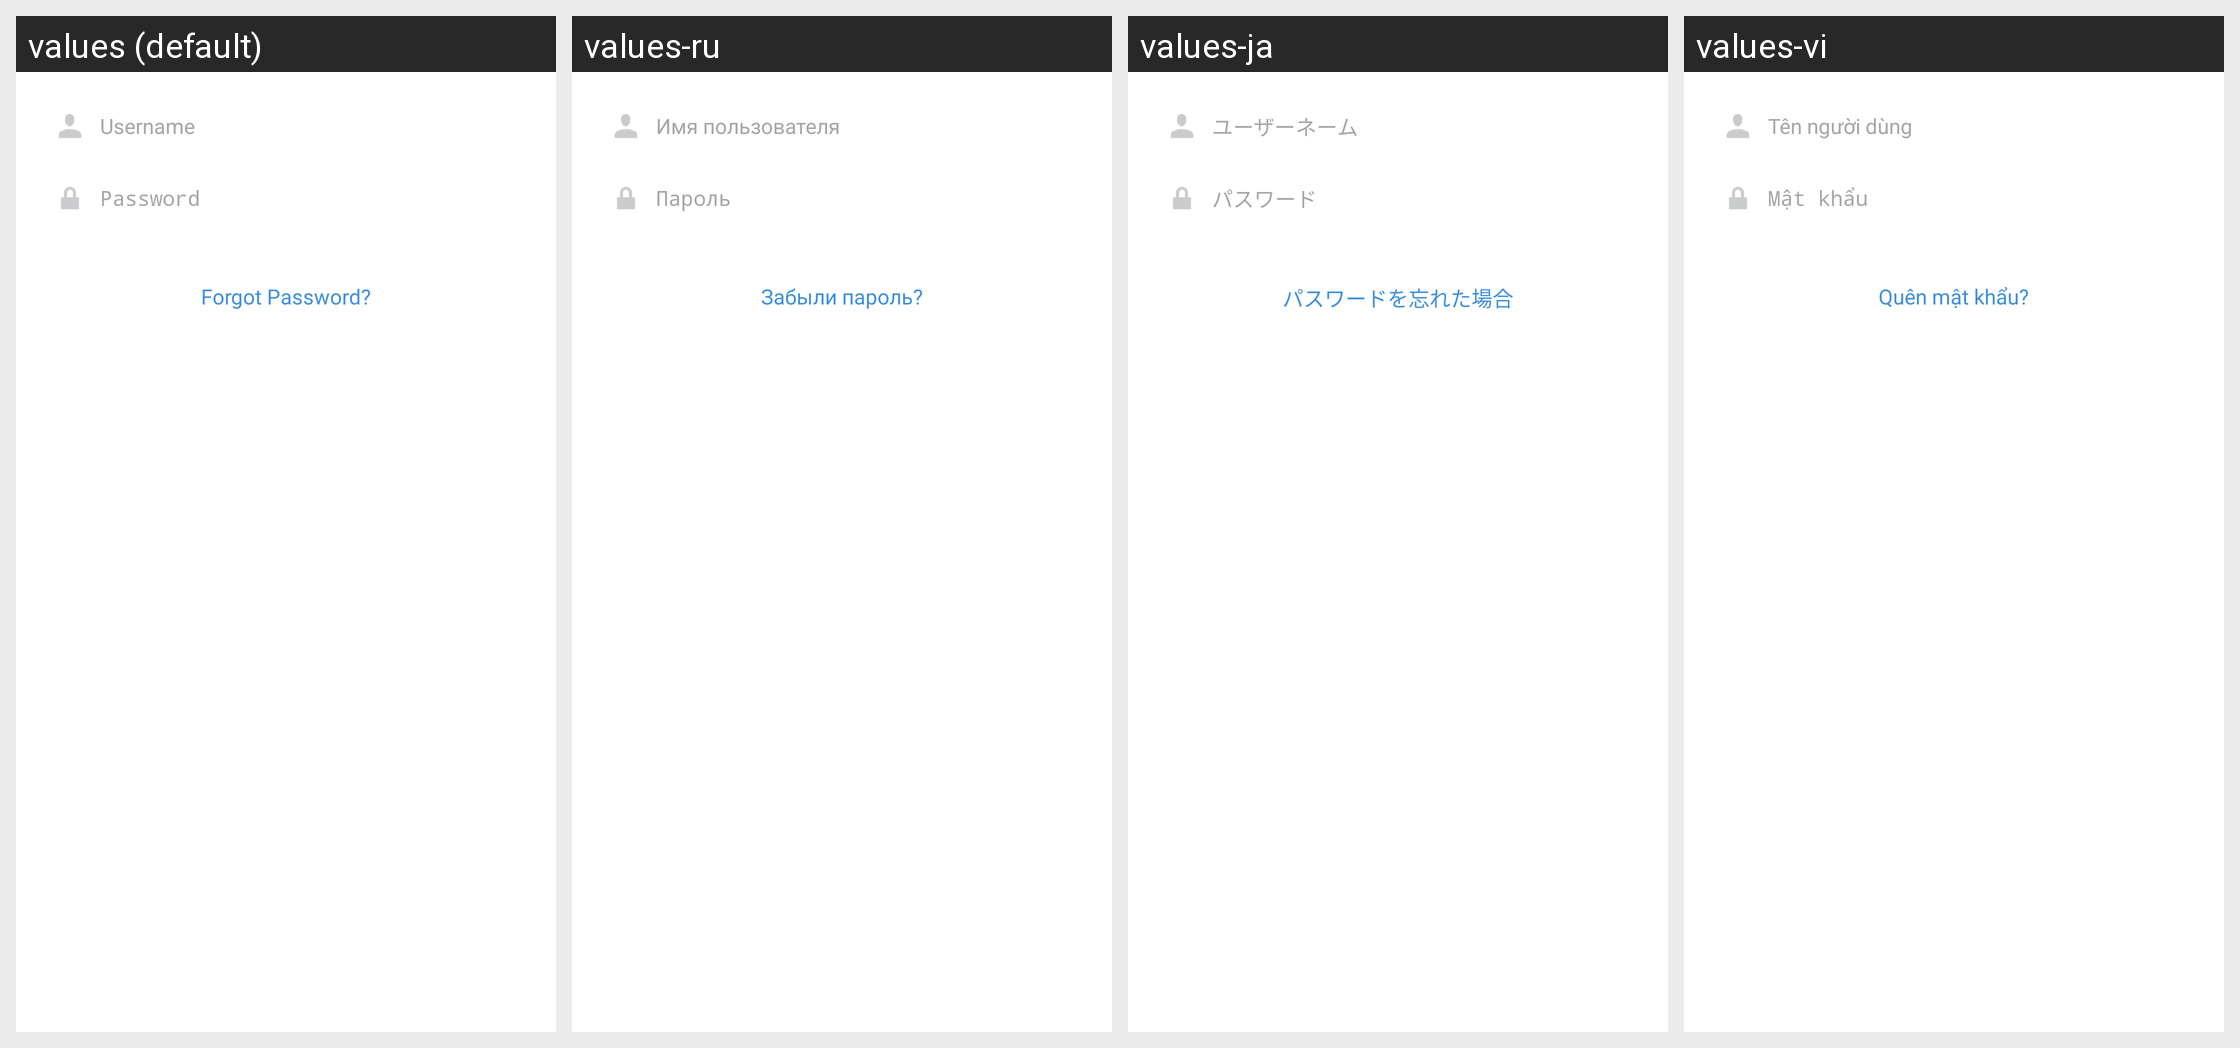

The Android screen above is rendered under several locales of the same app. Produce the string resources it draws, with the default and per-locale values.
Android screen res/layout/fragment_login.xml rendered under 4 locales, left to right: values (default), values-ru, values-ja, values-vi. Device: Nexus 5 (rendered at 1080×1920; each locale shown at half size, 540×960, under a caption strip naming it); theme InstagramTheme.
Other locales in the repository, not shown: values-af, values-ar, values-bn, values-cs, values-da, values-de, values-el, values-es, values-es-rAR, values-es-rES, values-fb, values-fi, values-fr, values-gu, values-hi, values-in, values-it, values-kn, values-ko, values-ml, values-mr, values-ms, values-my, values-nb, values-nl, values-pa, values-pl, values-pt, values-pt-rPT, values-sv, values-ta, values-te, values-th, values-tl, values-tr, values-zh-rCN, values-zh-rHK, values-zh-rTW.
Strings drawn on this screen, with the default value and each locale's value (text and hints the layout hard-codes, and strings that could not be matched under every locale, appear in the picture but are not listed):

username
  values: Username
  values-ru: Имя пользователя
  values-ja: ユーザーネーム
  values-vi: Tên người dùng

password
  values: Password
  values-ru: Пароль
  values-ja: パスワード
  values-vi: Mật khẩu

forgot_password
  values: Forgot Password?
  values-ru: Забыли пароль?
  values-ja: パスワードを忘れた場合
  values-vi: Quên mật khẩu?
